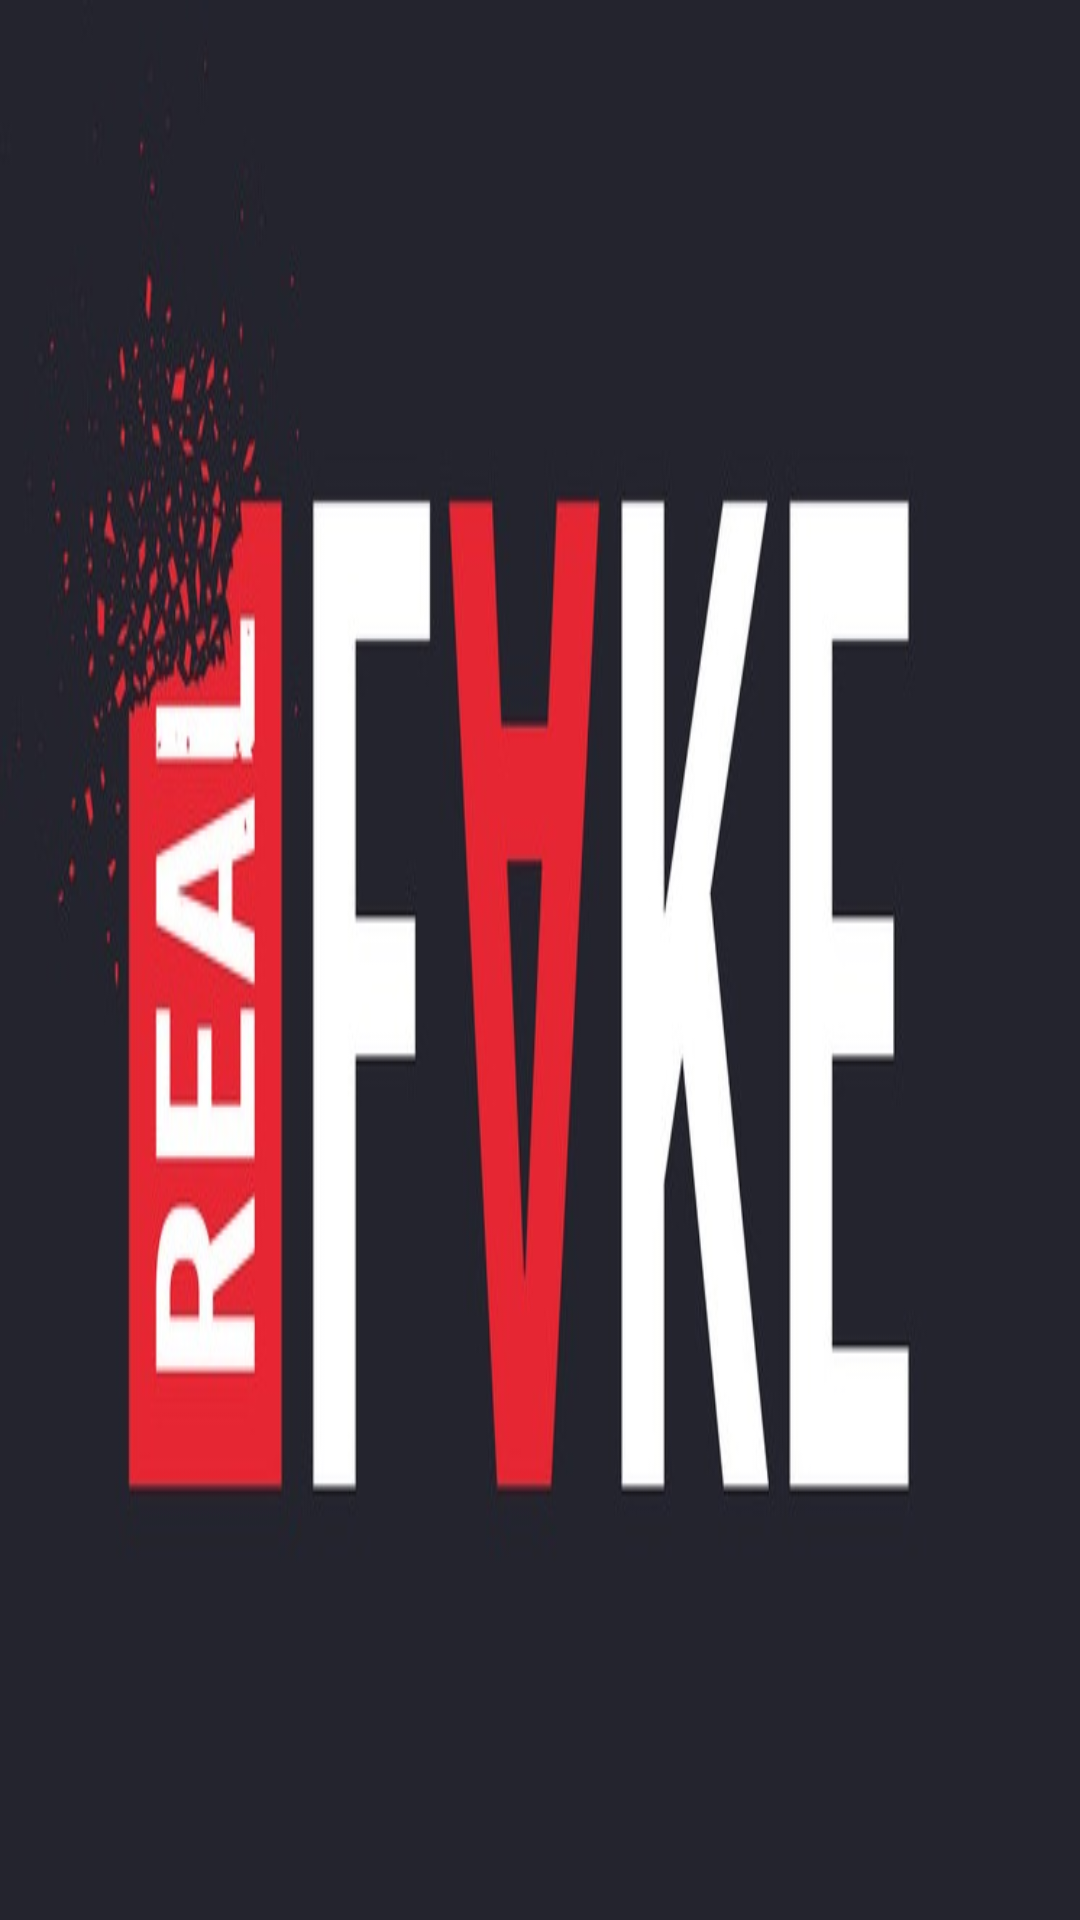

Reconstruct the res/layout file that produces this screen, plus the resources it refers to.
<!-- AndroidManifest.xml: application theme Theme.AppCompat.DayNight.NoActionBar -->
<!-- res/layout/activity_picture.xml -->
<?xml version="1.0" encoding="utf-8"?>
<android.support.constraint.ConstraintLayout xmlns:android="http://schemas.android.com/apk/res/android"
    xmlns:app="http://schemas.android.com/apk/res-auto"
    xmlns:tools="http://schemas.android.com/tools"
    android:layout_width="match_parent"
    android:layout_height="match_parent"
    tools:context=".views.ChatScreen.PictureActivity">
<RelativeLayout
    android:layout_width="match_parent"
    android:layout_height="match_parent">

    <ImageView
        android:id="@+id/img_ImageView"
        android:layout_width="match_parent"
        android:layout_height="match_parent"
        android:layout_centerHorizontal="true"
        android:layout_centerVertical="true"
        android:background="@drawable/fake"/>
</RelativeLayout>
</android.support.constraint.ConstraintLayout>
<!-- resources referenced by this layout -->
<resources>
  <!-- drawable fake: jpg bitmap (drawable, 63725 bytes) -->
</resources>
